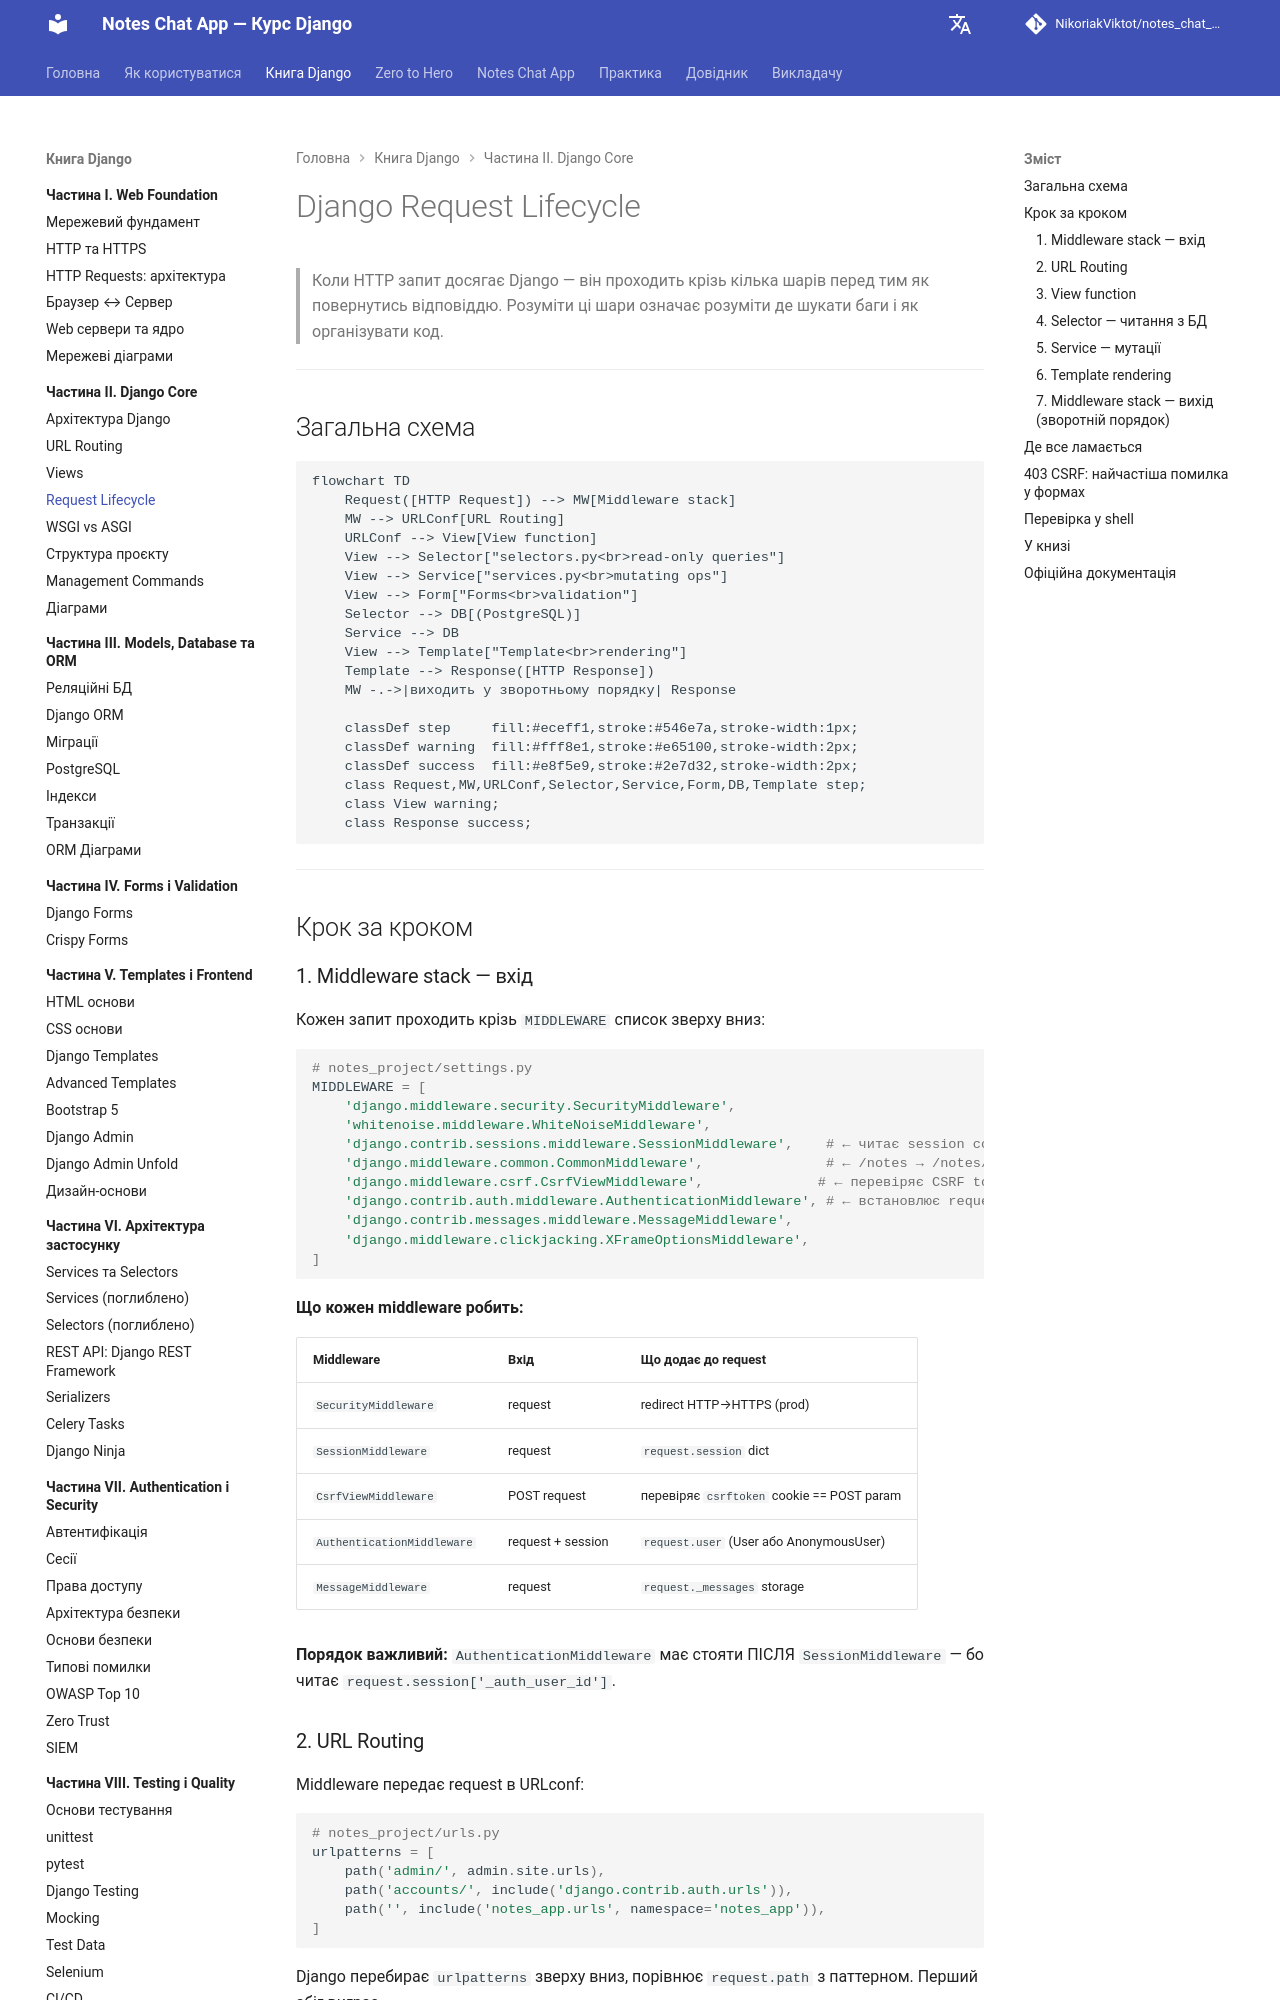

repository: NikoriakViktot/notes_chat_app · page: 02_django_core/request_lifecycle/index.html · generator: mkdocs

# Django Request Lifecycle

> Коли HTTP запит досягає Django — він проходить крізь кілька шарів перед тим як повернутись відповіддю.
> Розуміти ці шари означає розуміти де шукати баги і як організувати код.

---

## Загальна схема

```mermaid
flowchart TD
    Request([HTTP Request]) --> MW[Middleware stack]
    MW --> URLConf[URL Routing]
    URLConf --> View[View function]
    View --> Selector["selectors.py<br>read-only queries"]
    View --> Service["services.py<br>mutating ops"]
    View --> Form["Forms<br>validation"]
    Selector --> DB[(PostgreSQL)]
    Service --> DB
    View --> Template["Template<br>rendering"]
    Template --> Response([HTTP Response])
    MW -.->|виходить у зворотньому порядку| Response

    classDef step     fill:#eceff1,stroke:#546e7a,stroke-width:1px;
    classDef warning  fill:#fff8e1,stroke:#e65100,stroke-width:2px;
    classDef success  fill:#e8f5e9,stroke:#2e7d32,stroke-width:2px;
    class Request,MW,URLConf,Selector,Service,Form,DB,Template step;
    class View warning;
    class Response success;
```

---

## Крок за кроком

### 1. Middleware stack — вхід

Кожен запит проходить крізь `MIDDLEWARE` список зверху вниз:

```python
# notes_project/settings.py
MIDDLEWARE = [
    'django.middleware.security.SecurityMiddleware',
    'whitenoise.middleware.WhiteNoiseMiddleware',
    'django.contrib.sessions.middleware.SessionMiddleware',    # ← читає session cookie
    'django.middleware.common.CommonMiddleware',               # ← /notes → /notes/
    'django.middleware.csrf.CsrfViewMiddleware',              # ← перевіряє CSRF token
    'django.contrib.auth.middleware.AuthenticationMiddleware', # ← встановлює request.user
    'django.contrib.messages.middleware.MessageMiddleware',
    'django.middleware.clickjacking.XFrameOptionsMiddleware',
]
```

**Що кожен middleware робить:**

| Middleware | Вхід | Що додає до request |
|-----------|------|---------------------|
| `SecurityMiddleware` | request | redirect HTTP→HTTPS (prod) |
| `SessionMiddleware` | request | `request.session` dict |
| `CsrfViewMiddleware` | POST request | перевіряє `csrftoken` cookie == POST param |
| `AuthenticationMiddleware` | request + session | `request.user` (User або AnonymousUser) |
| `MessageMiddleware` | request | `request._messages` storage |

**Порядок важливий:** `AuthenticationMiddleware` має стояти ПІСЛЯ `SessionMiddleware` — бо читає `request.session['_auth_user_id']`.
